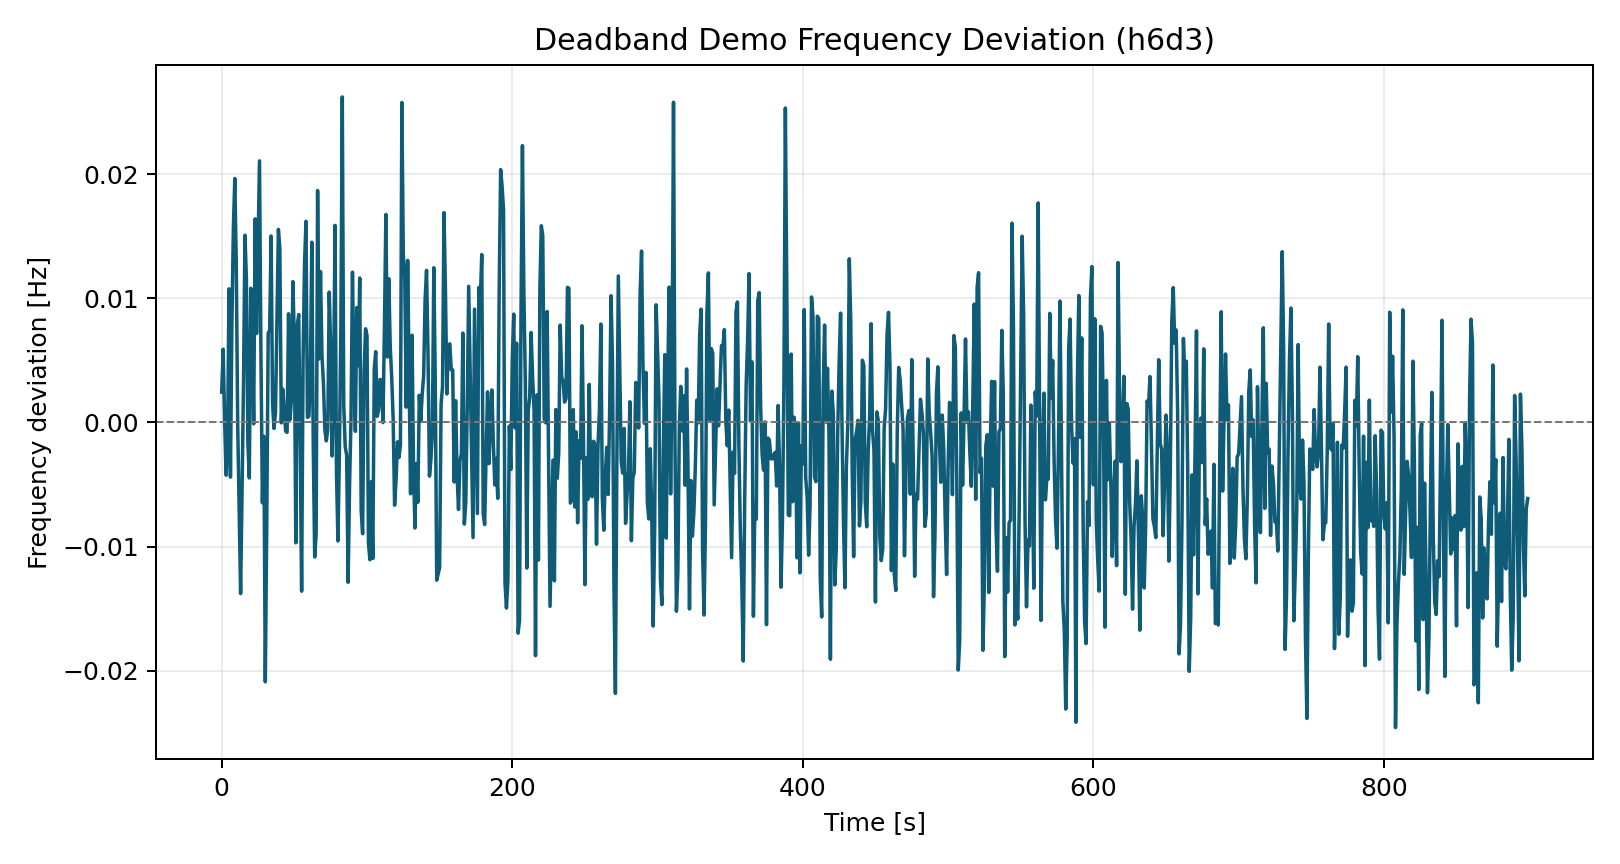

The data file committed next to this chart (first rows):
time_s, freq_dev_hz
0.0, 0.002444
1.0, 0.005897
2.0, 0.0001306
3.0, -0.004251
4.0, -0.001857
5.0, 0.01076
6.0, -0.004408
7.0, 0.007954
8.0, 0.01556
9.0, 0.01965
10.0, 0.0129
11.0, -0.0002119
12.0, -0.00696
13.0, -0.01379
14.0, -0.00556
15.0, 0.003323
16.0, 0.01508
17.0, 0.01152
18.0, -0.001639
19.0, -0.004475
20.0, 0.01081
21.0, 0.008559
22.0, -0.0001119
23.0, 0.0164
24.0, 0.007164
25.0, 0.01395
26.0, 0.02107
27.0, 0.005336
28.0, -0.006469
29.0, -0.001118
30.0, -0.0209
31.0, -0.008246
32.0, 0.007211
33.0, 0.007403
34.0, 0.01502
35.0, 0.001467
36.0, -0.0004877
37.0, 0.0007704
38.0, 0.008399
39.0, 0.01555
40.0, 0.01403
41.0, -3.246427302983079e-05
42.0, 0.002679
43.0, 0.001095
44.0, -0.0007072
45.0, -0.0007988
46.0, 0.008753
47.0, 0.0002295
48.0, 0.001919
49.0, 0.01134
50.0, 0.006526
51.0, -0.009699
52.0, 0.007794
53.0, 0.008688
54.0, -0.001898
55.0, -0.01359
56.0, 0.004952
57.0, 0.01278
58.0, 0.0162
59.0, 0.000405
... 840 more rows
